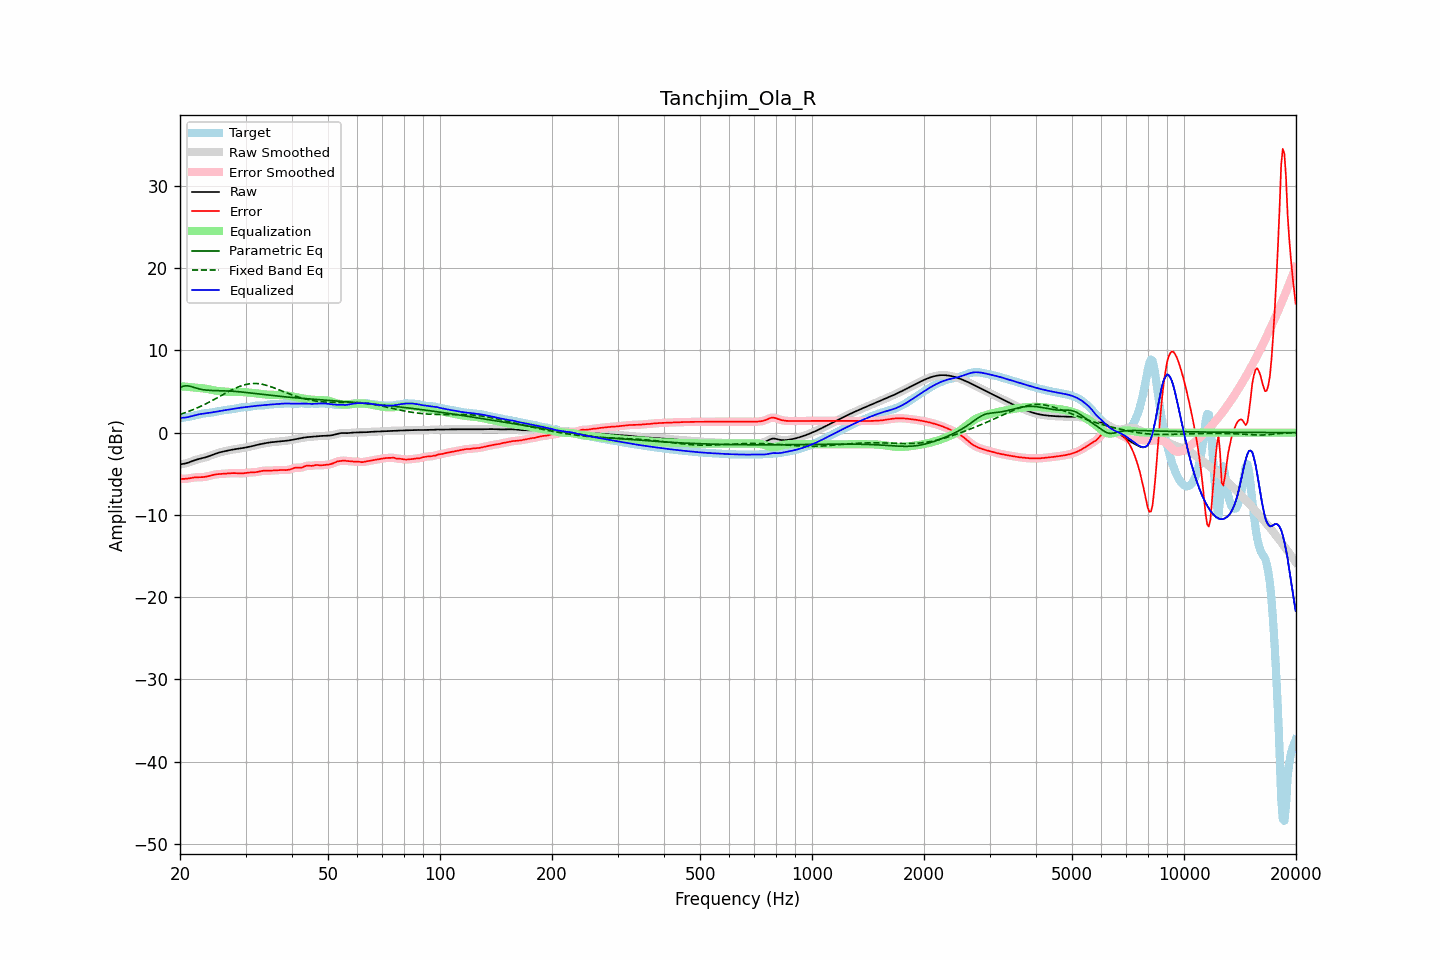

The table this chart was drawn from, first rows:
frequency, raw, error, smoothed, error_smoothed, equalization, parametric_eq, fixed_band_eq, equalized_raw, equalized_smoothed, target
20.00, -3.86, -5.61, -3.85, -5.61, 5.65, 5.46, 2.21, 1.79, 1.79, 1.75
20.20, -3.83, -5.62, -3.84, -5.62, 5.63, 5.55, 2.28, 1.80, 1.79, 1.79
20.40, -3.80, -5.62, -3.81, -5.63, 5.61, 5.64, 2.34, 1.81, 1.80, 1.82
20.61, -3.77, -5.62, -3.77, -5.62, 5.59, 5.67, 2.41, 1.82, 1.82, 1.85
20.81, -3.72, -5.60, -3.72, -5.60, 5.57, 5.70, 2.48, 1.85, 1.85, 1.88
21.02, -3.66, -5.57, -3.66, -5.57, 5.55, 5.68, 2.56, 1.89, 1.89, 1.91
21.23, -3.59, -5.54, -3.59, -5.54, 5.53, 5.65, 2.63, 1.94, 1.94, 1.95
21.44, -3.51, -5.51, -3.51, -5.51, 5.51, 5.59, 2.71, 2.00, 2.00, 1.99
21.66, -3.44, -5.48, -3.44, -5.48, 5.49, 5.54, 2.78, 2.05, 2.05, 2.04
21.87, -3.36, -5.45, -3.37, -5.45, 5.47, 5.47, 2.87, 2.10, 2.10, 2.09
22.09, -3.30, -5.44, -3.30, -5.44, 5.45, 5.41, 2.95, 2.15, 2.15, 2.14
22.31, -3.24, -5.43, -3.24, -5.43, 5.44, 5.36, 3.03, 2.19, 2.19, 2.19
22.54, -3.19, -5.42, -3.19, -5.42, 5.42, 5.30, 3.12, 2.23, 2.23, 2.23
22.76, -3.14, -5.42, -3.14, -5.42, 5.41, 5.26, 3.21, 2.27, 2.27, 2.27
22.99, -3.10, -5.41, -3.10, -5.40, 5.39, 5.23, 3.30, 2.29, 2.30, 2.31
23.22, -3.05, -5.39, -3.05, -5.39, 5.37, 5.20, 3.40, 2.32, 2.32, 2.34
23.45, -2.99, -5.36, -2.99, -5.36, 5.34, 5.17, 3.49, 2.35, 2.35, 2.36
23.69, -2.93, -5.32, -2.93, -5.32, 5.31, 5.16, 3.59, 2.37, 2.37, 2.38
23.92, -2.86, -5.27, -2.86, -5.27, 5.26, 5.14, 3.69, 2.40, 2.40, 2.40
24.16, -2.79, -5.22, -2.79, -5.22, 5.22, 5.13, 3.79, 2.43, 2.43, 2.43
24.40, -2.72, -5.17, -2.72, -5.17, 5.18, 5.12, 3.89, 2.46, 2.46, 2.45
24.65, -2.64, -5.12, -2.64, -5.13, 5.14, 5.11, 4.00, 2.50, 2.50, 2.48
24.89, -2.57, -5.09, -2.57, -5.09, 5.10, 5.11, 4.10, 2.53, 2.53, 2.52
25.14, -2.50, -5.06, -2.50, -5.06, 5.07, 5.10, 4.21, 2.57, 2.57, 2.56
25.39, -2.44, -5.04, -2.44, -5.04, 5.05, 5.10, 4.32, 2.61, 2.61, 2.60
25.65, -2.39, -5.03, -2.39, -5.03, 5.03, 5.09, 4.43, 2.64, 2.64, 2.64
25.91, -2.34, -5.01, -2.34, -5.01, 5.01, 5.09, 4.54, 2.67, 2.67, 2.68
26.16, -2.29, -5.01, -2.29, -5.00, 4.99, 5.08, 4.65, 2.70, 2.70, 2.71
26.43, -2.25, -4.99, -2.25, -4.99, 4.98, 5.08, 4.75, 2.73, 2.73, 2.74
26.69, -2.21, -4.98, -2.21, -4.98, 4.97, 5.07, 4.86, 2.76, 2.76, 2.77
26.96, -2.17, -4.96, -2.17, -4.96, 4.95, 5.06, 4.97, 2.79, 2.79, 2.79
27.23, -2.13, -4.94, -2.13, -4.94, 4.95, 5.05, 5.07, 2.82, 2.82, 2.81
27.50, -2.09, -4.93, -2.09, -4.93, 4.94, 5.04, 5.17, 2.85, 2.85, 2.84
27.77, -2.05, -4.92, -2.05, -4.92, 4.94, 5.03, 5.27, 2.88, 2.88, 2.87
28.05, -2.02, -4.92, -2.02, -4.92, 4.94, 5.01, 5.36, 2.92, 2.92, 2.90
28.33, -1.99, -4.93, -1.99, -4.93, 4.94, 5.00, 5.45, 2.95, 2.95, 2.94
28.62, -1.96, -4.95, -1.96, -4.95, 4.94, 4.98, 5.53, 2.98, 2.98, 2.99
28.90, -1.93, -4.96, -1.93, -4.96, 4.94, 4.96, 5.61, 3.01, 3.01, 3.03
29.19, -1.90, -4.96, -1.90, -4.96, 4.94, 4.94, 5.68, 3.04, 3.04, 3.06
29.48, -1.87, -4.95, -1.87, -4.95, 4.93, 4.92, 5.75, 3.06, 3.06, 3.08
29.78, -1.84, -4.93, -1.84, -4.93, 4.92, 4.90, 5.81, 3.08, 3.08, 3.09
30.08, -1.80, -4.90, -1.80, -4.90, 4.90, 4.88, 5.85, 3.10, 3.10, 3.10
30.38, -1.77, -4.87, -1.77, -4.87, 4.89, 4.86, 5.90, 3.12, 3.12, 3.10
30.68, -1.72, -4.84, -1.72, -4.85, 4.87, 4.84, 5.93, 3.14, 3.15, 3.12
30.99, -1.68, -4.83, -1.68, -4.83, 4.85, 4.81, 5.95, 3.17, 3.17, 3.15
31.30, -1.63, -4.83, -1.63, -4.83, 4.83, 4.79, 5.97, 3.20, 3.20, 3.20
31.61, -1.58, -4.82, -1.58, -4.82, 4.81, 4.77, 5.98, 3.23, 3.23, 3.24
31.93, -1.53, -4.81, -1.53, -4.81, 4.78, 4.74, 5.97, 3.25, 3.25, 3.28
32.24, -1.49, -4.78, -1.49, -4.78, 4.76, 4.72, 5.96, 3.27, 3.27, 3.29
32.57, -1.44, -4.74, -1.44, -4.74, 4.73, 4.70, 5.94, 3.29, 3.29, 3.30
32.89, -1.40, -4.69, -1.40, -4.70, 4.70, 4.67, 5.92, 3.30, 3.30, 3.29
33.22, -1.36, -4.66, -1.36, -4.66, 4.68, 4.65, 5.88, 3.32, 3.32, 3.29
33.55, -1.32, -4.62, -1.32, -4.63, 4.66, 4.63, 5.84, 3.33, 3.33, 3.30
33.89, -1.29, -4.62, -1.29, -4.62, 4.64, 4.60, 5.79, 3.35, 3.35, 3.33
34.23, -1.25, -4.62, -1.25, -4.62, 4.62, 4.58, 5.74, 3.37, 3.37, 3.37
34.57, -1.22, -4.62, -1.22, -4.62, 4.61, 4.56, 5.68, 3.39, 3.39, 3.41
34.92, -1.19, -4.62, -1.19, -4.62, 4.60, 4.54, 5.62, 3.41, 3.41, 3.43
35.27, -1.16, -4.61, -1.16, -4.61, 4.60, 4.52, 5.55, 3.43, 3.43, 3.45
35.62, -1.14, -4.59, -1.14, -4.59, 4.59, 4.49, 5.48, 3.45, 3.45, 3.45
35.97, -1.12, -4.58, -1.12, -4.58, 4.58, 4.47, 5.40, 3.46, 3.46, 3.45
... 635 more rows
